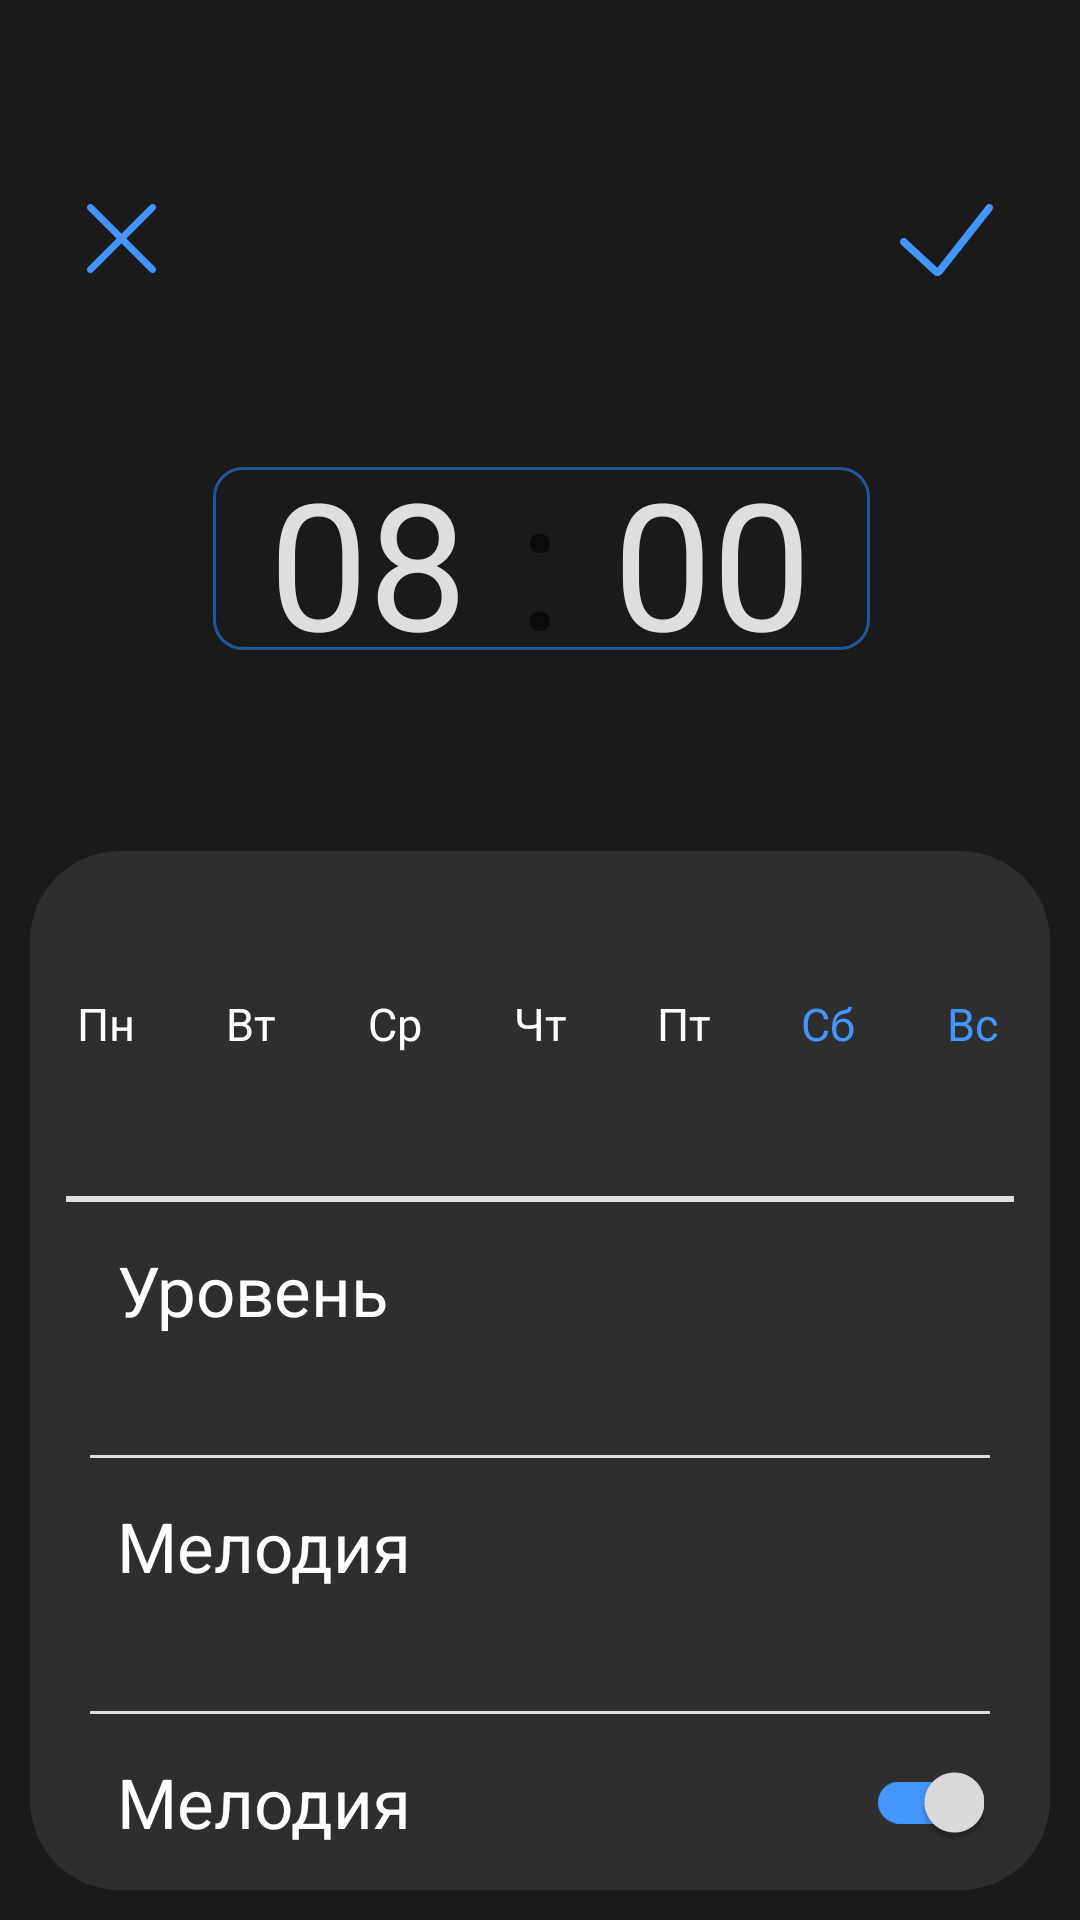

Layout XML and referenced resources for this Android screen:
<!-- AndroidManifest.xml: application theme Theme.MyAlarm -->
<!-- res/layout/fragment_alarm.xml -->
<?xml version="1.0" encoding="utf-8"?>
<androidx.constraintlayout.widget.ConstraintLayout xmlns:android="http://schemas.android.com/apk/res/android"
    xmlns:app="http://schemas.android.com/apk/res-auto"
    xmlns:tools="http://schemas.android.com/tools"
    android:layout_width="match_parent"
    android:layout_height="match_parent"
    android:background="@color/background_color">

    <ImageView
        android:id="@+id/iv_cancel"
        android:layout_width="wrap_content"
        android:layout_height="wrap_content"
        android:layout_marginStart="29dp"
        android:layout_marginTop="68dp"
        app:layout_constraintStart_toStartOf="parent"
        app:layout_constraintTop_toTopOf="parent"
        app:srcCompat="@drawable/cancel"
        android:contentDescription="@string/cancel" />

    <ImageView
        android:id="@+id/iv_save"
        android:layout_width="wrap_content"
        android:layout_height="wrap_content"
        android:layout_marginTop="68dp"
        android:layout_marginEnd="29dp"
        app:layout_constraintEnd_toEndOf="parent"
        app:layout_constraintTop_toTopOf="parent"
        app:srcCompat="@drawable/add"
        android:contentDescription="@string/save" />

    <ImageView
        android:id="@+id/iv_frame"
        android:layout_width="wrap_content"
        android:layout_height="wrap_content"
        app:layout_constraintBottom_toBottomOf="@+id/et_hours"
        app:layout_constraintEnd_toEndOf="@+id/et_minutes"
        app:layout_constraintHorizontal_bias="0.481"
        app:layout_constraintStart_toStartOf="@+id/et_hours"
        app:layout_constraintTop_toTopOf="@+id/et_hours"
        app:layout_constraintVertical_bias="0.444"
        app:srcCompat="@drawable/frame" />

    <EditText
        android:id="@+id/et_hours"
        style="@style/EditTextTime"
        app:layout_constraintBottom_toTopOf="@+id/constraintLayout"
        app:layout_constraintEnd_toStartOf="@+id/textView"
        app:layout_constraintHorizontal_bias="0.5"
        app:layout_constraintHorizontal_chainStyle="packed"
        app:layout_constraintStart_toStartOf="parent"
        app:layout_constraintTop_toBottomOf="@+id/iv_cancel"
        android:text="08"
        android:autofillHints="time" />

    <TextView
        android:id="@+id/textView"
        android:layout_width="wrap_content"
        android:layout_height="wrap_content"
        android:gravity="top"
        android:text=":"
        android:textSize="60sp"
        app:layout_constraintTop_toTopOf="@+id/iv_frame"
        app:layout_constraintBottom_toBottomOf="@+id/iv_frame"
        app:layout_constraintEnd_toStartOf="@+id/et_minutes"
        app:layout_constraintStart_toEndOf="@+id/et_hours" />

    <EditText
        android:id="@+id/et_minutes"
        style="@style/EditTextTime"
        app:layout_constraintBottom_toBottomOf="@+id/et_hours"
        app:layout_constraintEnd_toEndOf="parent"
        app:layout_constraintHorizontal_bias="0.5"
        app:layout_constraintStart_toEndOf="@+id/textView"
        app:layout_constraintTop_toTopOf="@+id/et_hours"
        android:text="00"
        android:autofillHints="time" />

    <androidx.constraintlayout.widget.ConstraintLayout
        android:id="@+id/constraintLayout"
        style="@style/StyleAlarmSettings"
        android:layout_width="match_parent"
        android:layout_height="wrap_content"
        android:layout_margin="10dp"
        app:layout_constraintBottom_toBottomOf="parent"
        app:layout_constraintEnd_toEndOf="parent"
        app:layout_constraintStart_toStartOf="parent">

        <TextView
            android:id="@+id/tv_monday"
            style="@style/DaysOfWeekAlarmSettings"
            android:layout_marginTop="35dp"
            android:text="@string/monday"
            app:layout_constraintEnd_toStartOf="@+id/tv_tuesday"
            app:layout_constraintHorizontal_bias="0.5"
            app:layout_constraintStart_toStartOf="parent"
            app:layout_constraintTop_toTopOf="parent" />

        <TextView
            android:id="@+id/tv_tuesday"
            style="@style/DaysOfWeekAlarmSettings"
            android:text="@string/tuesday"
            app:layout_constraintBottom_toBottomOf="@+id/tv_monday"
            app:layout_constraintEnd_toStartOf="@+id/tv_wednesday"
            app:layout_constraintHorizontal_bias="0.5"
            app:layout_constraintStart_toEndOf="@+id/tv_monday"
            app:layout_constraintTop_toTopOf="@+id/tv_monday" />

        <TextView
            android:id="@+id/tv_wednesday"
            style="@style/DaysOfWeekAlarmSettings"
            android:text="@string/wednesday"
            app:layout_constraintBottom_toBottomOf="@+id/tv_tuesday"
            app:layout_constraintEnd_toStartOf="@+id/tv_thursday"
            app:layout_constraintHorizontal_bias="0.5"
            app:layout_constraintStart_toEndOf="@+id/tv_tuesday"
            app:layout_constraintTop_toTopOf="@+id/tv_tuesday" />

        <TextView
            android:id="@+id/tv_thursday"
            style="@style/DaysOfWeekAlarmSettings"
            android:text="@string/thursday"
            app:layout_constraintBottom_toBottomOf="@+id/tv_wednesday"
            app:layout_constraintEnd_toStartOf="@+id/tv_friday"
            app:layout_constraintHorizontal_bias="0.5"
            app:layout_constraintStart_toEndOf="@+id/tv_wednesday"
            app:layout_constraintTop_toTopOf="@+id/tv_wednesday" />

        <TextView
            android:id="@+id/tv_friday"
            style="@style/DaysOfWeekAlarmSettings"
            android:text="@string/friday"
            app:layout_constraintBottom_toBottomOf="@+id/tv_thursday"
            app:layout_constraintEnd_toStartOf="@+id/tv_saturday"
            app:layout_constraintHorizontal_bias="0.5"
            app:layout_constraintStart_toEndOf="@+id/tv_thursday"
            app:layout_constraintTop_toTopOf="@+id/tv_thursday" />

        <TextView
            android:id="@+id/tv_saturday"
            style="@style/DaysOfWeekAlarmSettings"
            android:text="@string/saturday"
            android:textColor="@color/blue_color"
            app:layout_constraintBottom_toBottomOf="@+id/tv_friday"
            app:layout_constraintEnd_toStartOf="@+id/tv_sunday"
            app:layout_constraintHorizontal_bias="0.5"
            app:layout_constraintStart_toEndOf="@+id/tv_friday"
            app:layout_constraintTop_toTopOf="@+id/tv_friday" />

        <TextView
            android:id="@+id/tv_sunday"
            style="@style/DaysOfWeekAlarmSettings"
            android:text="@string/sunday"
            android:textColor="@color/blue_color"
            app:layout_constraintBottom_toBottomOf="@+id/tv_saturday"
            app:layout_constraintEnd_toEndOf="parent"
            app:layout_constraintHorizontal_bias="0.5"
            app:layout_constraintStart_toEndOf="@+id/tv_saturday"
            app:layout_constraintTop_toTopOf="@+id/tv_saturday" />

        <View
            android:id="@+id/line_1"
            android:layout_width="match_parent"
            android:layout_height="2dp"
            android:layout_marginStart="12dp"
            android:layout_marginTop="35dp"
            android:layout_marginEnd="12dp"
            android:background="@color/for_number_color"
            app:layout_constraintTop_toBottomOf="@+id/tv_monday" />

        <LinearLayout
            android:id="@+id/ll_level"
            style="@style/LinearLayoutSettingItem"
            app:layout_constraintEnd_toEndOf="parent"
            app:layout_constraintStart_toStartOf="parent"
            app:layout_constraintTop_toBottomOf="@+id/line_1">

            <TextView
                android:id="@+id/tv_level_header"
                style="@style/TextViewItemHeader"
                android:text="@string/level_alarm_settings" />

            <TextView
                android:id="@+id/tv_level_description"
                style="@style/TextviewItemDescription"
                tools:text="Легкий" />

        </LinearLayout>

        <View
            android:id="@+id/line_2"
            style="@style/ViewSlimLine"
            app:layout_constraintEnd_toEndOf="parent"
            app:layout_constraintStart_toStartOf="parent"
            app:layout_constraintTop_toBottomOf="@+id/ll_level" />

        <LinearLayout
            android:id="@+id/ll_music"
            style="@style/LinearLayoutSettingItem"
            app:layout_constraintEnd_toEndOf="parent"
            app:layout_constraintStart_toStartOf="parent"
            app:layout_constraintTop_toBottomOf="@+id/line_2">

            <TextView
                android:id="@+id/tv_music_header"
                style="@style/TextViewItemHeader"
                android:text="@string/music" />

            <TextView
                android:id="@+id/tv_music_description"
                style="@style/TextviewItemDescription"
                tools:text="звуки леса" />

        </LinearLayout>

        <View
            android:id="@+id/line_3"
            style="@style/ViewSlimLine"
            app:layout_constraintEnd_toEndOf="parent"
            app:layout_constraintStart_toStartOf="parent"
            app:layout_constraintTop_toBottomOf="@+id/ll_music" />

        <TextView
            android:id="@+id/tv_vibration"
            style="@style/TextViewItemHeader"
            android:layout_marginStart="29dp"
            android:layout_marginTop="14dp"
            android:layout_marginBottom="14dp"
            android:text="@string/music"
            app:layout_constraintBottom_toBottomOf="parent"
            app:layout_constraintStart_toStartOf="parent"
            app:layout_constraintTop_toBottomOf="@id/line_3" />

        <androidx.appcompat.widget.SwitchCompat
            style="@style/SwitchCompat"
            android:id="@+id/alarm_switch"
            android:layout_marginEnd="22dp"
            app:layout_constraintBottom_toBottomOf="@+id/tv_vibration"
            app:layout_constraintEnd_toEndOf="parent"
            app:layout_constraintTop_toTopOf="@+id/tv_vibration"/>


    </androidx.constraintlayout.widget.ConstraintLayout>

</androidx.constraintlayout.widget.ConstraintLayout>
<!-- resources referenced by this layout -->
<resources>
  <color name="background_color">#1A1A1A</color>
  <color name="blue_color">#4496FF</color>
  <color name="for_number_color">#DEDEDE</color>
  <!-- drawable frame (drawable) -->
  <vector xmlns:android="http://schemas.android.com/apk/res/android"
      android:width="219dp"
      android:height="61dp"
      android:viewportWidth="219"
      android:viewportHeight="61">
    <path
        android:strokeWidth="1"
        android:pathData="M10,0.5L209,0.5A9.5,9.5 0,0 1,218.5 10L218.5,51A9.5,9.5 0,0 1,209 60.5L10,60.5A9.5,9.5 0,0 1,0.5 51L0.5,10A9.5,9.5 0,0 1,10 0.5z"
        android:fillColor="#00000000"
        android:strokeColor="#235698"/>
  </vector>
  <string name="cancel">отмена</string>
  <string name="friday">Пт</string>
  <string name="level_alarm_settings">Уровень</string>
  <string name="monday">Пн</string>
  <string name="music">Мелодия</string>
  <string name="saturday">Сб</string>
  <string name="save">сохранить</string>
  <string name="sunday">Вс</string>
  <string name="thursday">Чт</string>
  <string name="tuesday">Вт</string>
  <string name="wednesday">Ср</string>
  <style name="DaysOfWeekAlarmSettings">
          <item name="android:layout_width">45dp</item>
          <item name="android:layout_height">45dp</item>
          <item name="android:gravity">center</item>
          <item name="android:textColor">@color/white_color</item>
          <item name="android:textSize">15sp</item>
          <item name="android:background">@color/transparent</item>
      </style>
  <style name="LinearLayoutSettingItem">
          <item name="android:layout_width">match_parent</item>
          <item name="android:layout_height">wrap_content</item>
          <item name="android:orientation">vertical</item>
          <item name="android:padding">14dp</item>
      </style>
  <style name="StyleAlarmSettings">
          <item name="android:background">@drawable/shape_alarm_settings</item>
      </style>
  <style name="SwitchCompat">
          <item name="android:layout_height">wrap_content</item>
          <item name="android:layout_width">wrap_content</item>
          <item name="android:checked">true</item>
          <item name="thumbTint">@color/for_number_color</item>
          <item name="trackTint">@color/switch_color_selector</item>
      </style>
  <style name="TextViewItemHeader">
          <item name="android:layout_height">wrap_content</item>
          <item name="android:layout_width">wrap_content</item>
          <item name="android:textColor">@color/white_color</item>
          <item name="android:textSize">23sp</item>
          <item name="android:layout_marginStart">15dp</item>
      </style>
  <style name="TextviewItemDescription">
          <item name="android:layout_height">wrap_content</item>
          <item name="android:layout_width">wrap_content</item>
          <item name="android:layout_marginStart">15dp</item>
          <item name="android:textSize">19sp</item>
          <item name="android:textColor">@color/blue_color</item>
      </style>
  <style name="ViewSlimLine">
          <item name="android:layout_height">1dp</item>
          <item name="android:layout_width">match_parent</item>
          <item name="android:layout_marginStart">20dp</item>
          <item name="android:layout_marginEnd">20dp</item>
          <item name="android:background">@color/for_number_color</item>
      </style>
  <color name="white_color">#FFFFFFFF</color>
  <!-- drawable shape_alarm_settings (drawable) -->
  <?xml version="1.0" encoding="utf-8"?>
  <shape xmlns:android="http://schemas.android.com/apk/res/android">
      <solid android:color="@color/setting_background_color" />
      <corners android:radius="30dp" />
  </shape>
  <color name="setting_background_color">#2E2E2E</color>
</resources>
